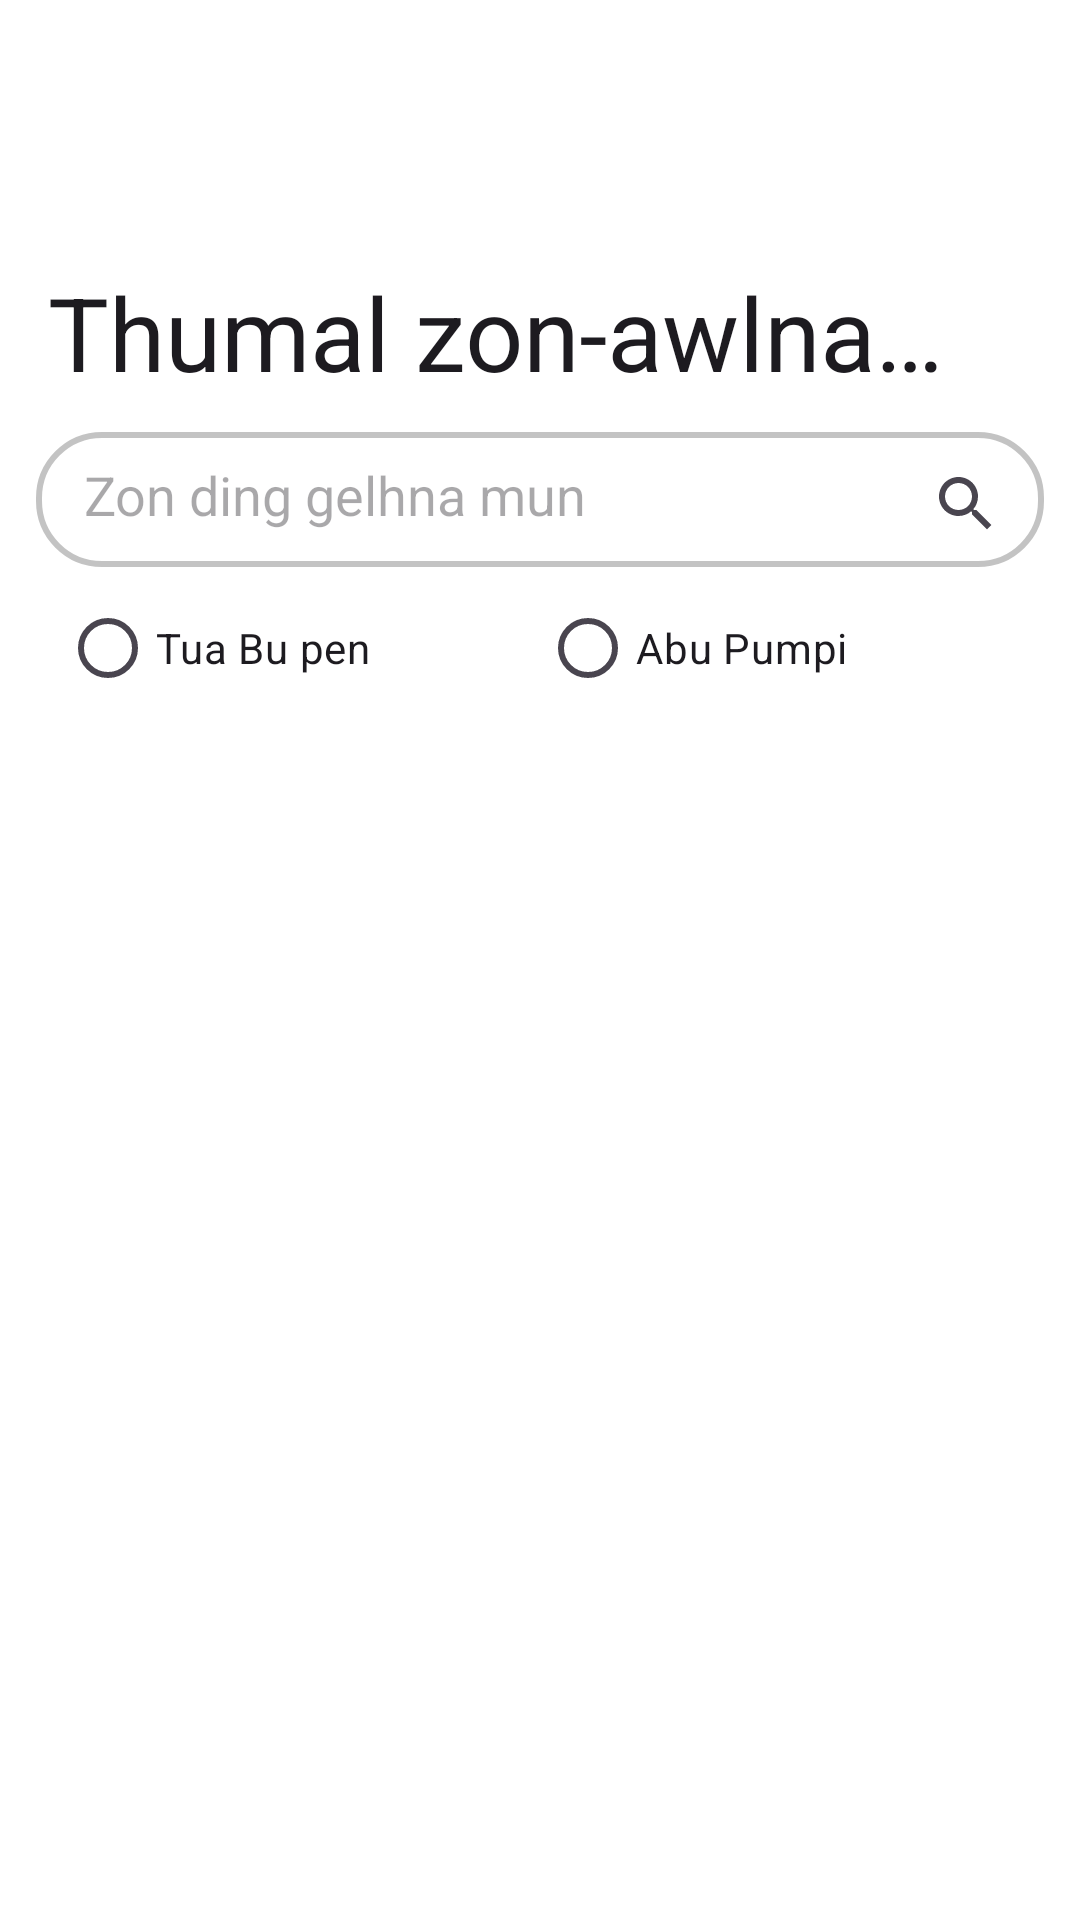

Android layout source for this screen:
<!-- AndroidManifest.xml: application theme Theme.Laisiangthou -->
<!-- res/layout/activity_search.xml -->
<?xml version="1.0" encoding="utf-8"?>
<androidx.coordinatorlayout.widget.CoordinatorLayout xmlns:android="http://schemas.android.com/apk/res/android"
    xmlns:app="http://schemas.android.com/apk/res-auto"
    android:layout_width="match_parent"
    android:layout_height="match_parent"
    xmlns:tool="http://schemas.android.com/tools"
    android:background="@color/bw"
    android:fitsSystemWindows="true"
    tool:context=".SearchActivity">

    <com.google.android.material.appbar.AppBarLayout
        android:id="@+id/appBarLayout"
        android:layout_width="match_parent"
        android:layout_height="wrap_content"
        android:background="@color/bw"
        android:fitsSystemWindows="true">

        <com.google.android.material.appbar.CollapsingToolbarLayout
            android:id="@+id/collapsingToolbar"
            android:layout_width="match_parent"
            android:layout_height="140dp"
            android:fitsSystemWindows="true"
            app:layout_scrollFlags="scroll|exitUntilCollapsed"
            android:background="@color/bw"
            app:title="Thumal zon-awlna mun"
            app:collapsedTitleTextAppearance="@style/CollapsedAppBar"
            app:expandedTitleTextAppearance="@style/ExpandedAppBar">

        <androidx.appcompat.widget.Toolbar
            android:id="@+id/searchToolbars"
            android:layout_width="match_parent"
            android:layout_height="?attr/actionBarSize"
            app:layout_collapseMode="pin"
            />

        </com.google.android.material.appbar.CollapsingToolbarLayout>

        <RelativeLayout
            android:layout_width="match_parent"
            android:layout_height="wrap_content"
            android:paddingTop="4dp"
            android:background="@color/bw">

            <EditText
                android:id="@+id/searchText"
                android:layout_width="match_parent"
                android:layout_height="45dp"
                android:layout_marginStart="12dp"
                android:layout_marginEnd="12dp"
                android:autofillHints="zon awlna"
                android:hint="@string/zon_ding_gelhna_mun"
                android:inputType="text"
                android:paddingStart="16dp"
                android:padding="12dp"
                android:paddingEnd="48dp"
                android:background="@drawable/search_bg"/>

            <ImageView
                android:id="@+id/searchBtn"
                android:layout_width="wrap_content"
                android:layout_height="wrap_content"
                android:src="@drawable/baseline_search_24"
                android:layout_alignParentEnd="true"
                android:padding="12dp"
                android:contentDescription="@string/search_button_description"
                android:layout_marginEnd="14dp"/>

            
            <ProgressBar
                android:id="@+id/progressBar"
                android:layout_width="50dp"
                android:layout_height="50dp"
                android:padding="12dp"
                android:layout_marginEnd="14dp"
                android:indeterminateTint="@color/mat600"
                android:visibility="gone"
                android:layout_alignParentEnd="true" />

        </RelativeLayout>

        <LinearLayout
            android:id="@+id/searchOptionsGroup"
            android:layout_width="match_parent"
            android:layout_height="wrap_content"
            android:background="@color/bw"
            android:orientation="horizontal">

            <RadioButton
                android:id="@+id/radioCurrentChapter"
                android:layout_width="0dp"
                android:layout_height="wrap_content"
                android:layout_weight="1"
                android:text="@string/tua_abu_pen"
                android:layout_marginStart="20dp"
                android:background="@color/bw"/>

            <RadioButton
                android:id="@+id/radioWholeBook"
                android:layout_width="0dp"
                android:layout_height="wrap_content"
                android:layout_weight="1"
                android:text="@string/a_bu_pumpi"
                android:layout_marginEnd="20dp"
                android:background="@color/bw"/>
        </LinearLayout>

        <TextView
            android:id="@+id/totalCountTextView"
            android:layout_width="match_parent"
            android:layout_height="wrap_content"
            android:background="@color/bw"
            android:textAlignment="center"
            android:padding="4dp"
            android:visibility="gone"
            android:textSize="16sp"
            android:textStyle="bold"/>

    </com.google.android.material.appbar.AppBarLayout>


    
    <androidx.recyclerview.widget.RecyclerView
        android:id="@+id/searchResultsRecyclerView"
        android:layout_width="match_parent"
        android:layout_height="wrap_content"
        android:padding="12dp"
        app:layout_behavior="@string/appbar_scrolling_view_behavior" />

</androidx.coordinatorlayout.widget.CoordinatorLayout>
<!-- resources referenced by this layout -->
<resources>
  <color name="bw">#FFFFFFFF</color>
  <color name="mat600">#039BE5</color>
  <!-- drawable baseline_search_24 (drawable) -->
  <vector xmlns:android="http://schemas.android.com/apk/res/android"
      android:autoMirrored="true" android:height="24dp"
      android:viewportHeight="24" android:viewportWidth="24" android:width="24dp">
        
      <path android:fillColor="?attr/colorControlNormal"
          android:pathData="M15.5,14h-0.79l-0.28,-0.27C15.41,12.59 16,11.11 16,9.5 16,5.91 13.09,3 9.5,3S3,5.91 3,9.5 5.91,16 9.5,16c1.61,0 3.09,-0.59 4.23,-1.57l0.27,0.28v0.79l5,4.99L20.49,19l-4.99,-5zM9.5,14C7.01,14 5,11.99 5,9.5S7.01,5 9.5,5 14,7.01 14,9.5 11.99,14 9.5,14z"/>
      
  </vector>
  <!-- drawable search_bg (drawable) -->
  <?xml version="1.0" encoding="utf-8"?>
  <shape xmlns:android="http://schemas.android.com/apk/res/android">
      <solid android:color="@android:color/transparent" />
      <stroke
          android:width="2dp"
          android:color="#868E8D8D" /> 
      <corners android:radius="21dp" /> 
  </shape>
  <string name="a_bu_pumpi">Abu Pumpi</string>
  <string name="search_button_description">Search</string>
  <string name="tua_abu_pen">Tua Bu pen</string>
  <string name="zon_ding_gelhna_mun">Zon ding gelhna mun</string>
  <style name="CollapsedAppBar" parent="TextAppearance.Material3.TitleLarge">
          <item name="android:textColor">@color/textColor</item>
      </style>
  <style name="ExpandedAppBar" parent="TextAppearance.Material3.HeadlineMedium">
          <item name="android:textColor">@color/bw</item>
      </style>
  <style name="Theme.Laisiangthou" parent="Base.Theme.Laisiangthou" />
  <color name="textColor">#221C1C</color>
  <style name="Base.Theme.Laisiangthou" parent="Theme.Material3.DayNight.NoActionBar">
          
          <item name="colorPrimary">@color/my_primary</item>
          <item name="colorAccent">@color/accent</item>
          <item name="colorOnPrimary">@color/bw</item>
          <item name="colorOnBackground">@color/status_bar</item>
  
  
          <item name="android:statusBarColor">@color/bw</item>
          <item name="android:windowLightStatusBar">true</item>
  
      </style>
  <color name="my_primary">#FF000000</color>
  <color name="accent">#008DA5</color>
  <color name="status_bar">#E6F5F5F5</color>
</resources>
